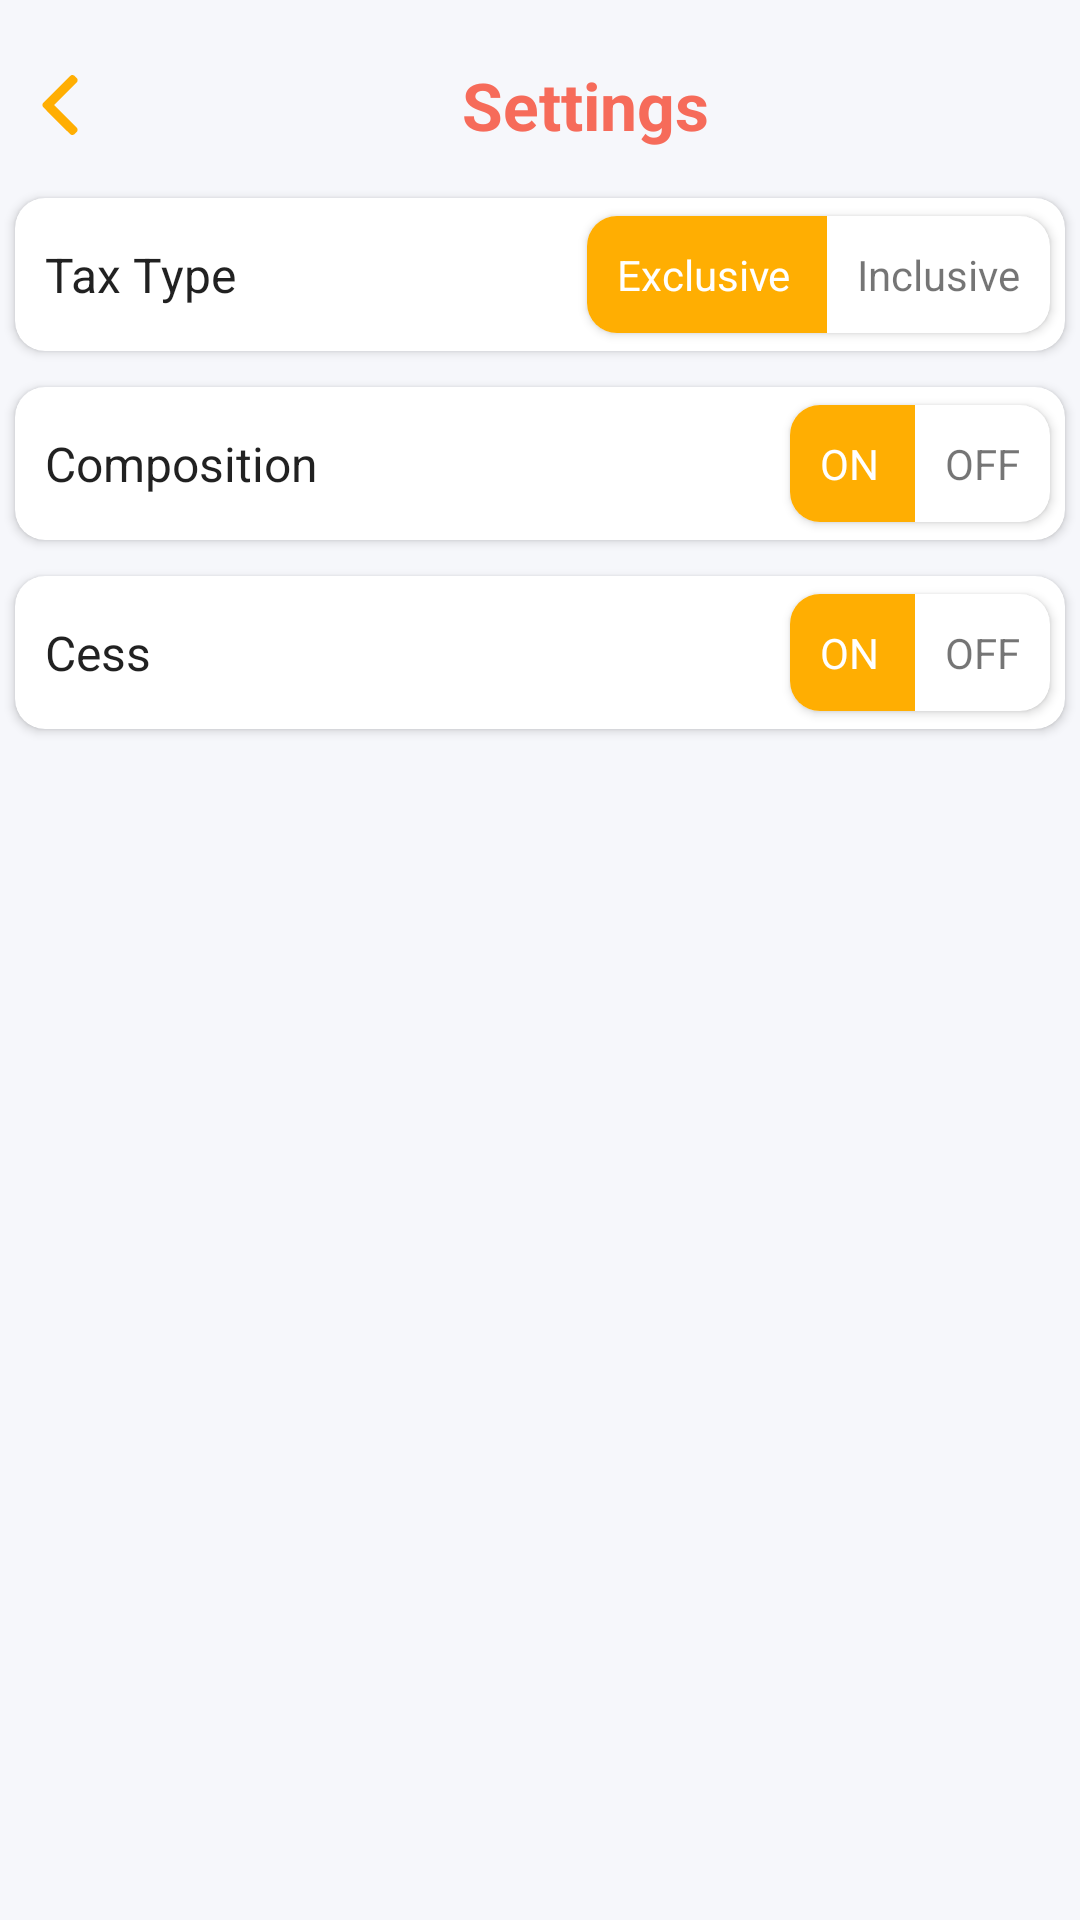

Write the Android layout XML for this screen, with the resource values it uses.
<!-- AndroidManifest.xml: application theme Theme.InstaPos -->
<!-- res/layout/setting.xml -->
<?xml version="1.0" encoding="utf-8"?>
<FrameLayout xmlns:android="http://schemas.android.com/apk/res/android"
    xmlns:app="http://schemas.android.com/apk/res-auto"
    xmlns:tools="http://schemas.android.com/tools"
    android:layout_width="match_parent"
    android:layout_height="match_parent"
    android:background="@color/background"
    tools:context=".ui.bottomsheets.Setting">


    <LinearLayout
        android:layout_width="match_parent"
        android:layout_height="1184dp"
        android:layout_marginTop="10dp"
        android:orientation="vertical">


        <LinearLayout
            android:layout_width="match_parent"
            android:layout_height="wrap_content"
            android:orientation="horizontal">

            <ImageView
                android:id="@+id/back"
                android:layout_width="50dp"
                android:layout_height="50dp"
                android:layout_marginLeft="10dp"
                android:layout_weight="1"
                android:src="@drawable/ic_left_arrow"
                app:tint="@color/grad_color_2" />

            <TextView
                android:layout_width="match_parent"
                android:layout_height="wrap_content"
                android:layout_gravity="center"
                android:layout_margin="10dp"
                android:layout_weight="1"
                android:gravity="center"
                android:text="Settings"
                android:textAppearance="@style/TextAppearance.AppCompat.Large"
                android:textColor="@color/grad_color_1"
                android:textStyle="bold" />
        </LinearLayout>


        <androidx.cardview.widget.CardView

            android:layout_width="match_parent"
            android:layout_height="wrap_content"
            app:cardCornerRadius="10dp"
            app:cardPreventCornerOverlap="true"
            app:cardUseCompatPadding="true">

            <LinearLayout
                android:layout_width="match_parent"
                android:layout_height="match_parent"
                android:orientation="horizontal">

                <TextView
                    android:layout_width="match_parent"
                    android:layout_height="wrap_content"
                    android:layout_gravity="center_vertical"
                    android:layout_weight="1"
                    android:padding="10dp"
                    android:text="Tax Type"
                    android:textAppearance="@style/TextAppearance.AppCompat.Subhead" />


                <androidx.cardview.widget.CardView
                    android:layout_width="wrap_content"
                    android:layout_height="wrap_content"
                    app:cardCornerRadius="10dp"
                    app:cardPreventCornerOverlap="true"
                    app:cardUseCompatPadding="true">


                    <LinearLayout
                        android:layout_width="match_parent"
                        android:layout_height="match_parent"
                        android:orientation="horizontal">

                        <TextView
                            android:id="@+id/exclusive"
                            android:layout_width="wrap_content"
                            android:layout_height="wrap_content"
                            android:background="@color/grad_color_2"
                            android:padding="10dp"
                            android:text="Exclusive"
                            android:textColor="@color/white" />

                        <View
                            android:layout_width="2dp"
                            android:layout_height="match_parent"
                            android:background="@color/grad_color_2" />

                        <TextView
                            android:id="@+id/inclusive"
                            android:layout_width="wrap_content"
                            android:layout_height="wrap_content"
                            android:padding="10dp"
                            android:text="Inclusive" />
                    </LinearLayout>
                </androidx.cardview.widget.CardView>
            </LinearLayout>
        </androidx.cardview.widget.CardView>

        <androidx.cardview.widget.CardView

            android:layout_width="match_parent"
            android:layout_height="wrap_content"
            app:cardCornerRadius="10dp"
            app:cardPreventCornerOverlap="true"
            app:cardUseCompatPadding="true">

            <LinearLayout
                android:layout_width="match_parent"
                android:layout_height="match_parent"
                android:orientation="horizontal">

                <TextView
                    android:layout_width="match_parent"
                    android:layout_height="wrap_content"
                    android:layout_gravity="center_vertical"
                    android:layout_weight="1"
                    android:padding="10dp"
                    android:text="Composition"
                    android:textAppearance="@style/TextAppearance.AppCompat.Subhead" />


                <androidx.cardview.widget.CardView
                    android:layout_width="wrap_content"
                    android:layout_height="wrap_content"
                    app:cardCornerRadius="10dp"
                    app:cardPreventCornerOverlap="true"
                    app:cardUseCompatPadding="true">


                    <LinearLayout
                        android:layout_width="match_parent"
                        android:layout_height="match_parent"
                        android:orientation="horizontal">

                        <TextView
                            android:id="@+id/compositionONN"
                            android:layout_width="wrap_content"
                            android:layout_height="wrap_content"
                            android:background="@color/grad_color_2"
                            android:padding="10dp"
                            android:text="ON"
                            android:textColor="@color/white" />

                        <View
                            android:layout_width="2dp"
                            android:layout_height="match_parent"
                            android:background="@color/grad_color_2" />

                        <TextView
                            android:id="@+id/compositionOFF"
                            android:layout_width="wrap_content"
                            android:layout_height="wrap_content"
                            android:padding="10dp"
                            android:text="OFF" />
                    </LinearLayout>
                </androidx.cardview.widget.CardView>
            </LinearLayout>
        </androidx.cardview.widget.CardView>

        <androidx.cardview.widget.CardView

            android:layout_width="match_parent"
            android:layout_height="wrap_content"
            app:cardCornerRadius="10dp"
            app:cardPreventCornerOverlap="true"
            app:cardUseCompatPadding="true">

            <LinearLayout
                android:layout_width="match_parent"
                android:layout_height="match_parent"
                android:orientation="horizontal">

                <TextView
                    android:layout_width="match_parent"
                    android:layout_height="wrap_content"
                    android:layout_gravity="center_vertical"
                    android:layout_weight="1"
                    android:padding="10dp"
                    android:text="Cess"
                    android:textAppearance="@style/TextAppearance.AppCompat.Subhead" />


                <androidx.cardview.widget.CardView
                    android:layout_width="wrap_content"
                    android:layout_height="wrap_content"
                    app:cardCornerRadius="10dp"
                    app:cardPreventCornerOverlap="true"
                    app:cardUseCompatPadding="true">


                    <LinearLayout
                        android:layout_width="match_parent"
                        android:layout_height="match_parent"
                        android:orientation="horizontal">

                        <TextView
                            android:id="@+id/cessONN"
                            android:layout_width="wrap_content"
                            android:layout_height="wrap_content"
                            android:background="@color/grad_color_2"
                            android:padding="10dp"
                            android:text="ON"
                            android:textColor="@color/white" />

                        <View
                            android:layout_width="2dp"
                            android:layout_height="match_parent"
                            android:background="@color/grad_color_2" />

                        <TextView
                            android:id="@+id/cessOFF"
                            android:layout_width="wrap_content"
                            android:layout_height="wrap_content"
                            android:padding="10dp"
                            android:text="OFF" />
                    </LinearLayout>
                </androidx.cardview.widget.CardView>
            </LinearLayout>
        </androidx.cardview.widget.CardView>


    </LinearLayout>
</FrameLayout>
<!-- resources referenced by this layout -->
<resources>
  <color name="background">#F6F7FB</color>
  <color name="grad_color_1">#f66b5a</color>
  <color name="grad_color_2">#ffae02</color>
  <color name="white">#FFFFFFFF</color>
  <!-- drawable ic_left_arrow (drawable) -->
  <vector xmlns:android="http://schemas.android.com/apk/res/android"
      android:width="24dp"
      android:height="24dp"
      android:viewportWidth="512"
      android:viewportHeight="512">
    <path
        android:pathData="M351.5,2c-4.4,1.8 -18.9,15.9 -122.8,119.7 -95.2,95.1 -118.4,118.8 -120.3,122.8 -1.8,3.7 -2.4,6.7 -2.4,11.5 0,13.2 -7.4,5 122.3,134.6 112.3,112.3 117.4,117.3 123,119.3 7.3,2.7 13.1,2.7 20.4,-0.1 4.8,-1.7 7.7,-4 17.4,-13.7 14.4,-14.3 16.3,-17.7 16.4,-28.6 0,-5.8 -0.5,-9.1 -1.9,-12 -1.3,-2.7 -33.3,-35.5 -99.5,-101.8l-97.6,-97.7 97.7,-97.8c53.7,-53.7 98.4,-99.3 99.4,-101.2 0.9,-1.9 1.9,-6.7 2.2,-10.6 0.7,-11 -2,-16 -16.6,-30.5 -9.8,-9.7 -12.7,-11.9 -17.5,-13.7 -7.1,-2.7 -13.6,-2.7 -20.2,-0.2z"
        android:fillColor="#000000"
        android:strokeColor="#00000000"/>
  </vector>
  <style name="Theme.InstaPos" parent="Theme.MaterialComponents.Light.NoActionBar">
          
          <item name="colorPrimary">@color/primary</item>
          <item name="colorPrimaryVariant">@color/grad_color_1</item>
          <item name="colorPrimaryDark">@color/grad_color_1</item>
          <item name="colorOnPrimary">@color/white</item>
          
          <item name="colorSecondary">@color/accent</item>
          <item name="colorSecondaryVariant">@color/accent</item>
          <item name="colorOnSecondary">@color/black</item>
          
          <item name="android:statusBarColor" tools:targetApi="l">?attr/colorPrimaryVariant</item>
          
  
  
      </style>
  <color name="primary">#f66b5a</color>
  <color name="accent">#ffae02</color>
  <color name="black">#FF000000</color>
</resources>
